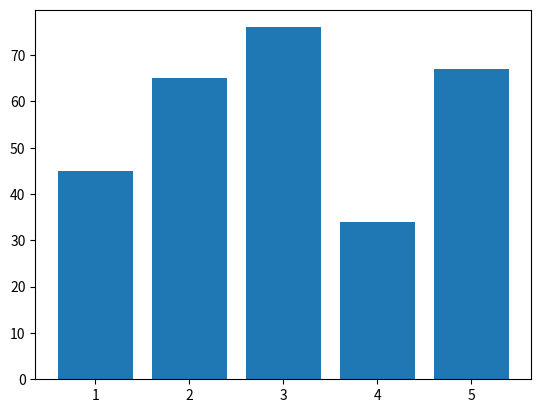

Write Python code to recreate this figure.
import matplotlib.pyplot as plt
x=[1,2,3,4,5]
y=[45,65,76,34,67]
plt.bar(x,y)
plt.show()
